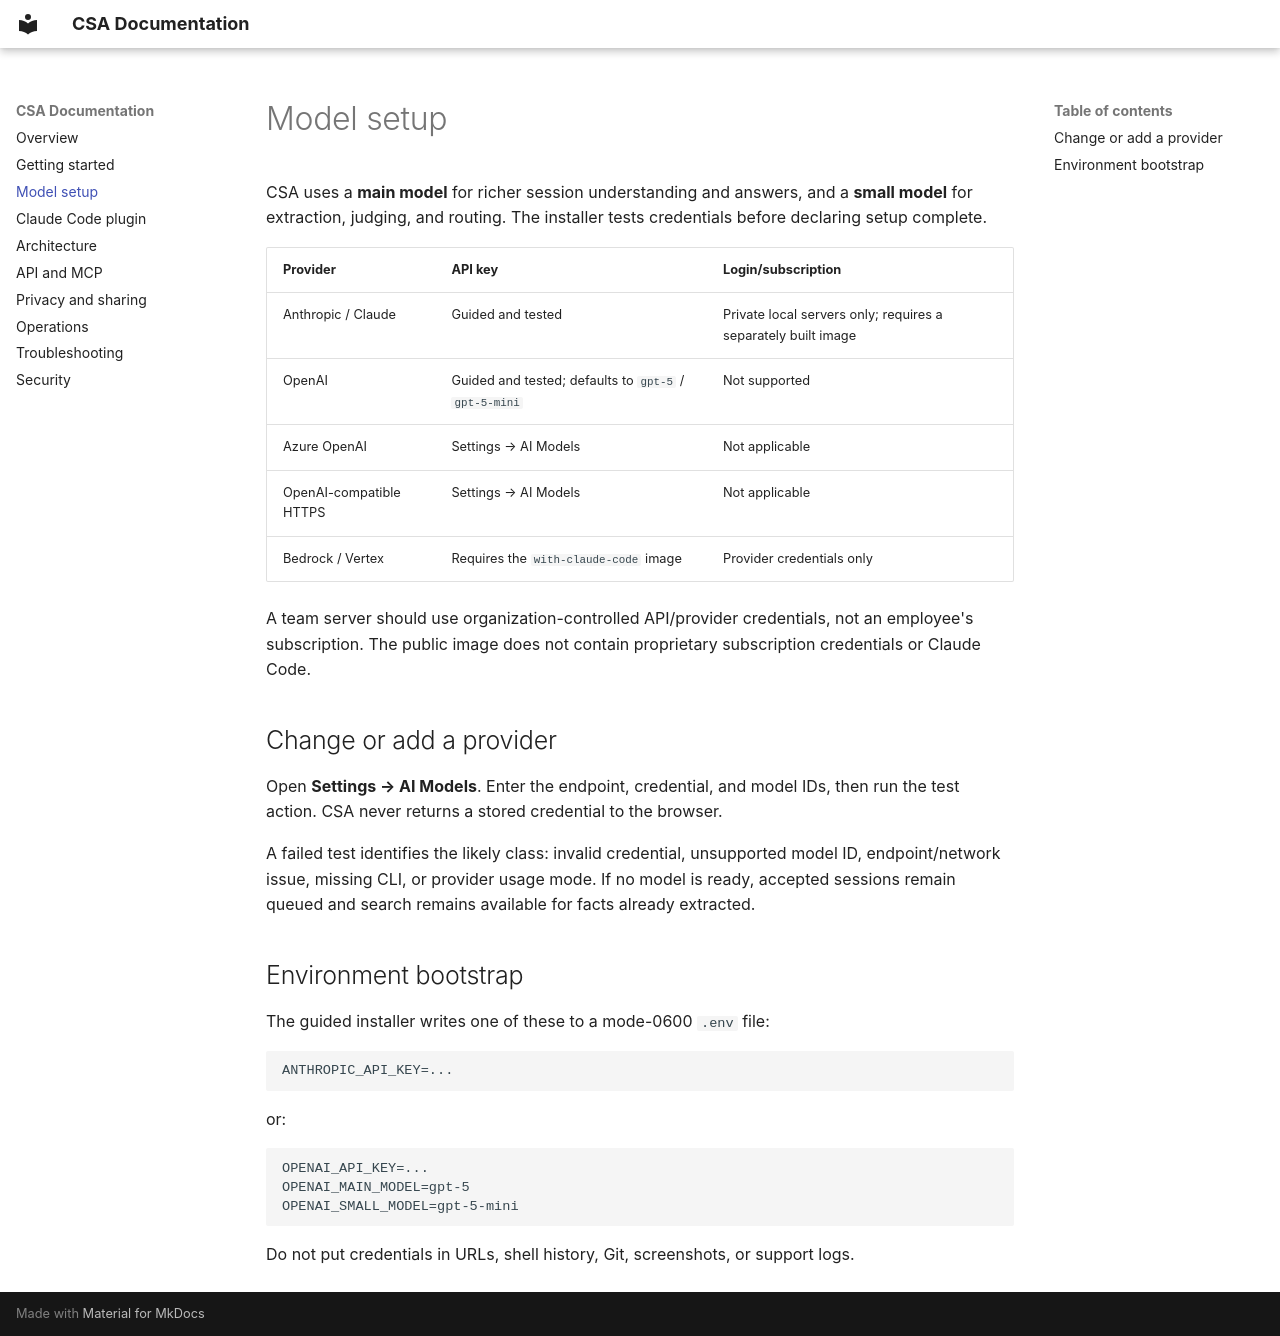

repository: nabooai/coding-session-analyzer · page: models/index.html · generator: mkdocs

# Model setup

CSA uses a **main model** for richer session understanding and answers, and a **small model** for extraction,
judging, and routing. The installer tests credentials before declaring setup complete.

| Provider | API key | Login/subscription |
|---|---|---|
| Anthropic / Claude | Guided and tested | Private local servers only; requires a separately built image |
| OpenAI | Guided and tested; defaults to `gpt-5` / `gpt-5-mini` | Not supported |
| Azure OpenAI | Settings → AI Models | Not applicable |
| OpenAI-compatible HTTPS | Settings → AI Models | Not applicable |
| Bedrock / Vertex | Requires the `with-claude-code` image | Provider credentials only |

A team server should use organization-controlled API/provider credentials, not an employee's subscription.
The public image does not contain proprietary subscription credentials or Claude Code.

## Change or add a provider

Open **Settings → AI Models**. Enter the endpoint, credential, and model IDs, then run the test action. CSA
never returns a stored credential to the browser.

A failed test identifies the likely class: invalid credential, unsupported model ID, endpoint/network issue,
missing CLI, or provider usage mode. If no model is ready, accepted sessions remain queued and search remains
available for facts already extracted.

## Environment bootstrap

The guided installer writes one of these to a mode-0600 `.env` file:

```text
ANTHROPIC_API_KEY=...
```

or:

```text
OPENAI_API_KEY=...
OPENAI_MAIN_MODEL=gpt-5
OPENAI_SMALL_MODEL=gpt-5-mini
```

Do not put credentials in URLs, shell history, Git, screenshots, or support logs.
